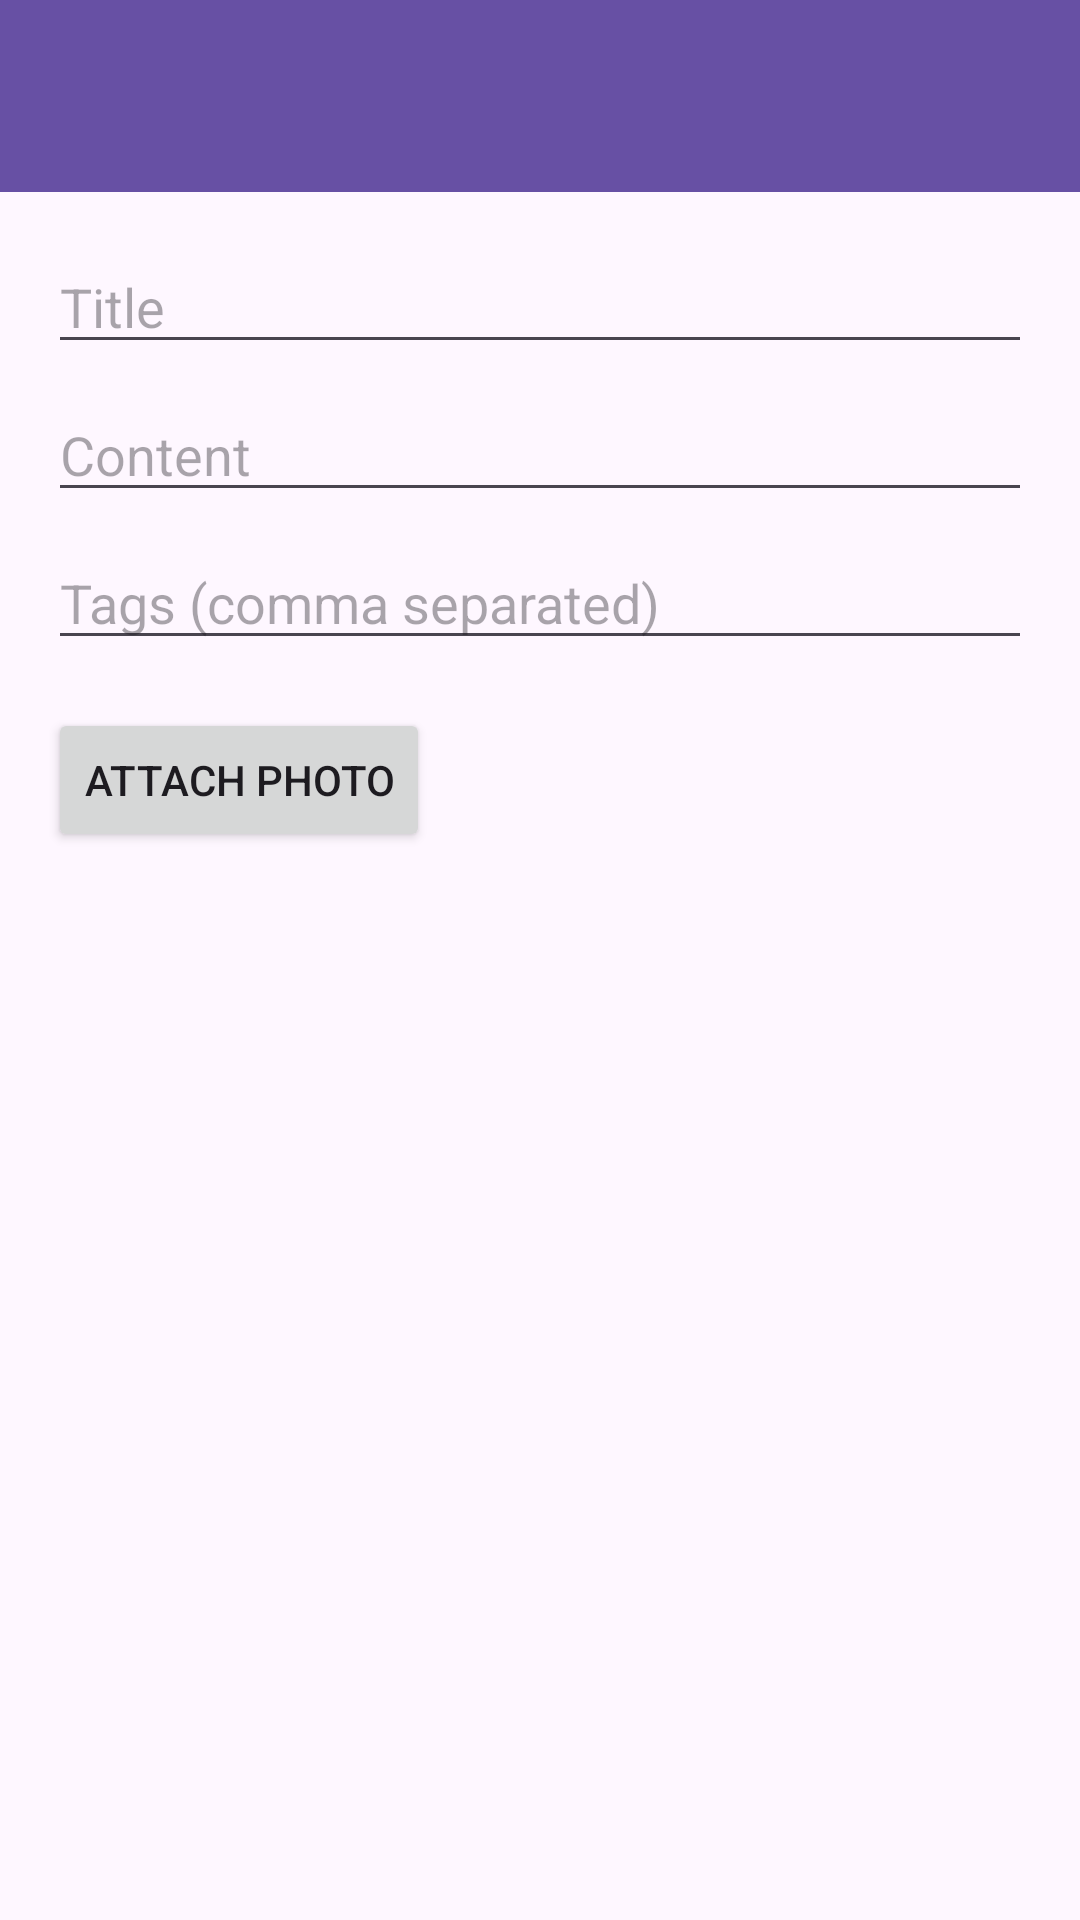

Reconstruct the res/layout file that produces this screen, plus the resources it refers to.
<!-- AndroidManifest.xml: application theme Theme.Zapiskiii -->
<!-- res/layout/activity_add_edit_entry.xml -->
<?xml version="1.0" encoding="utf-8"?>
<LinearLayout xmlns:android="http://schemas.android.com/apk/res/android"
    xmlns:app="http://schemas.android.com/apk/res-auto"
    xmlns:tools="http://schemas.android.com/tools"
    android:layout_width="match_parent"
    android:layout_height="match_parent"
    android:orientation="vertical"
    tools:context=".AddEditEntryActivity">

    <com.google.android.material.appbar.AppBarLayout
        android:layout_width="match_parent"
        android:layout_height="wrap_content"
        android:theme="@style/Theme.Zapiskiii.AppBarOverlay">

        <androidx.appcompat.widget.Toolbar
            android:id="@+id/toolbar_add_edit"
            android:layout_width="match_parent"
            android:layout_height="?attr/actionBarSize"
            android:background="?attr/colorPrimary"
            app:popupTheme="@style/Theme.Zapiskiii.PopupOverlay" />

    </com.google.android.material.appbar.AppBarLayout>

    <ScrollView
        android:layout_width="match_parent"
        android:layout_height="match_parent">

        <LinearLayout
            android:layout_width="match_parent"
            android:layout_height="wrap_content"
            android:orientation="vertical"
            android:padding="16dp">

            <EditText
                android:id="@+id/edit_text_title"
                android:layout_width="match_parent"
                android:layout_height="wrap_content"
                android:hint="Title"
                android:inputType="textCapSentences" />

            <EditText
                android:id="@+id/edit_text_content"
                android:layout_width="match_parent"
                android:layout_height="wrap_content"
                android:layout_marginTop="8dp"
                android:hint="Content"
                android:inputType="textMultiLine" />

            <EditText
                android:id="@+id/edit_text_tags"
                android:layout_width="match_parent"
                android:layout_height="wrap_content"
                android:layout_marginTop="8dp"
                android:hint="Tags (comma separated)"
                android:inputType="text" />

            <Button
                android:id="@+id/button_attach_photo"
                android:layout_width="wrap_content"
                android:layout_height="wrap_content"
                android:layout_marginTop="16dp"
                android:text="Attach Photo" />

            <ImageView
                android:id="@+id/image_view_photo"
                android:layout_width="match_parent"
                android:layout_height="200dp"
                android:layout_marginTop="8dp"
                android:scaleType="centerCrop"
                android:visibility="gone"
                tools:visibility="visible" />

        </LinearLayout>
    </ScrollView>

</LinearLayout>
<!-- resources referenced by this layout -->
<resources>
  <style name="Theme.Zapiskiii.AppBarOverlay" parent="ThemeOverlay.AppCompat.Dark.ActionBar" />
  <style name="Theme.Zapiskiii.PopupOverlay" parent="ThemeOverlay.AppCompat.Light" />
  <style name="Theme.Zapiskiii" parent="Base.Theme.Zapiskiii" />
  <style name="Base.Theme.Zapiskiii" parent="Theme.Material3.DayNight.NoActionBar">
          
          
      </style>
</resources>
